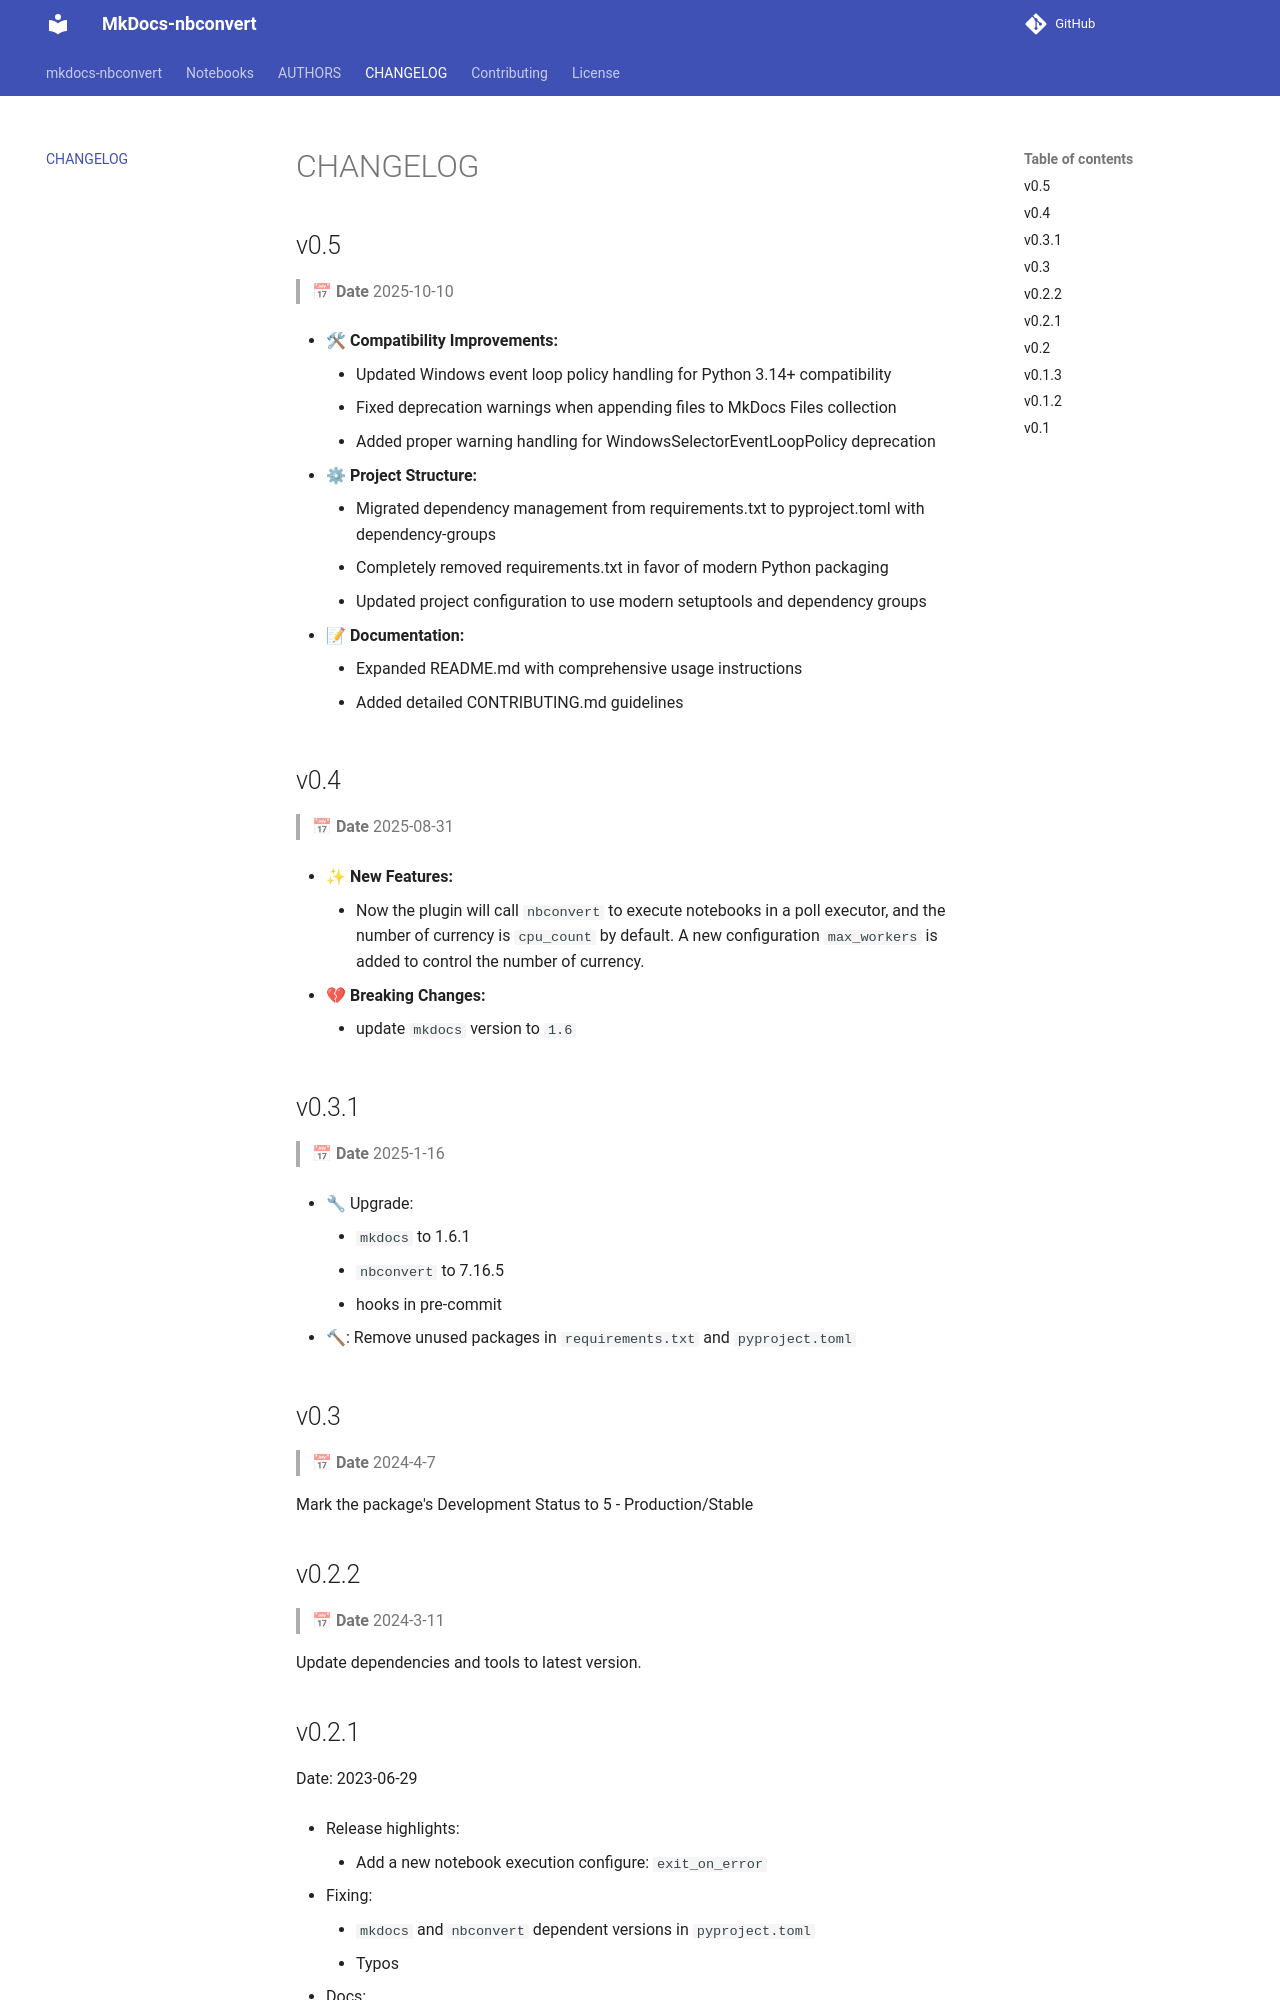

repository: tanbro/mkdocs-nbconvert · page: changelog.html · generator: mkdocs

# CHANGELOG

## v0.5

> 📅 **Date** 2025-10-10

- 🛠 **Compatibility Improvements:**
    - Updated Windows event loop policy handling for Python 3.14+ compatibility
    - Fixed deprecation warnings when appending files to MkDocs Files collection
    - Added proper warning handling for WindowsSelectorEventLoopPolicy deprecation

- ⚙ **Project Structure:**
    - Migrated dependency management from requirements.txt to pyproject.toml with dependency-groups
    - Completely removed requirements.txt in favor of modern Python packaging
    - Updated project configuration to use modern setuptools and dependency groups

- 📝 **Documentation:**
    - Expanded README.md with comprehensive usage instructions
    - Added detailed CONTRIBUTING.md guidelines

## v0.4

> 📅 **Date** 2025-08-31

- ✨ **New Features:**
    - Now the plugin will call `nbconvert` to execute notebooks in a poll executor, and the number of currency is `cpu_count` by default. A new configuration `max_workers` is added to control the number of currency.

- 💔 **Breaking Changes:**
    - update `mkdocs` version to `1.6`

## v0.3.1

> 📅 **Date** 2025-1-16

- 🔧 Upgrade:
    - `mkdocs` to 1.6.1
    - `nbconvert` to 7.16.5
    - hooks in pre-commit

- 🔨: Remove unused packages in `requirements.txt` and `pyproject.toml`

## v0.3

> 📅 **Date** 2024-4-7

Mark the package's Development Status to 5 - Production/Stable

## v0.2.2

> 📅 **Date** 2024-3-11

Update dependencies and tools to latest version.
